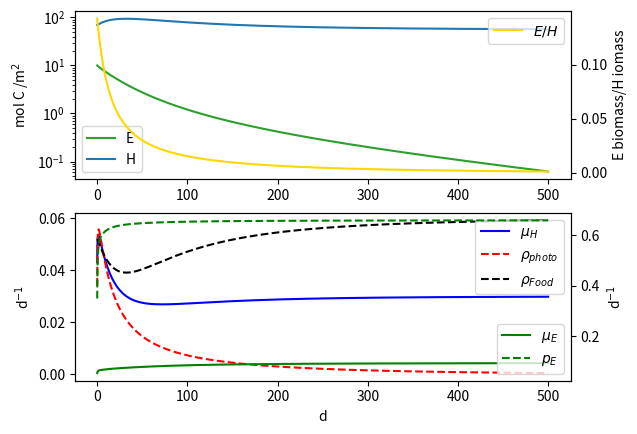
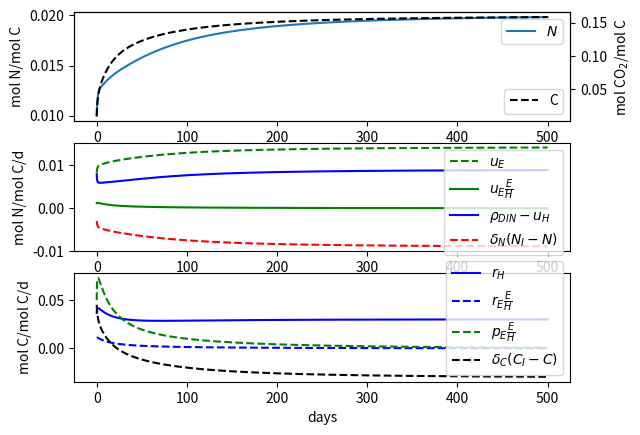

The matplotlib source for these figures, in order:
## Model ODEs for endosymbiosis model
## Version 3.01, includes carbon pool and assumes fixed cell-quota for host and a dynamic DIN pool
import matplotlib.pyplot as plt
import numpy as np
import sympy as sp


def makeCons(changes=[]):
    dict = {"s": 1, "to": 1, "b": 0.5, "pmax": 0.7, "KCO_2": 0.01, "dC": 0.5, "CI": 0.1, "mE": 0.10, "mH": 0.03, "rho0": 0.03*3, "HCap": 166,
            "dN": 0.2, "NI": 0.005, "KNE": 0.05, "uEmax" : 0.05, "KNH": 0.01, "uHmax" : 0.04, "QE": 0.15, "QH": 0.15, "QFood": 0.15}

    for change in changes:
        dict[change[0]] = change[1]
    return dict


def minApprox(a,b,e=1e-4):
    return ( a+b - ((a-b)**2+e)**(1/2) )/2


def makeFuncs(t, y, cD):  
    H, E, N, C = y
    rhoDOC = cD["rho0"]*(1-H/cD["HCap"])  #np.maximum(0,cD["rho0"]*(1-H/cD["HCap"]))
    rhoDON = rhoDOC*cD["QFood"]

    uH = cD["uHmax"] *(N)/( cD["KNH"] + N )
    uE = cD["uEmax"] *(N)/( cD["KNE"] + N )

    pE = cD["pmax"] * C/(cD["KCO_2"] + C)
    nE = (uE/pE)/cD["QE"]
    eE  = minApprox(1/(cD["s"]+1), nE)    #np.minimum(1/(cD["s"]+1), nE)

    rhoPhoto = (1-(1+cD["s"])*eE)*pE*E/H
    nH = ( (rhoDON + uH)/(rhoDOC+rhoPhoto) )/cD["QH"]
    eH  = minApprox(1/(cD["s"]+1), nH)     #np.minimum(1/(cD["s"]+1), nH)

    rH = cD["b"]* ( cD["s"]*eH*(rhoDOC + rhoPhoto) + cD["mH"]*cD["to"])
    rE = cD["b"]* ( cD["s"]*eE*pE + cD["mE"]*cD["to"] )

    rhoDIN = (1-eH/nH)*(rhoDON + uH) + cD["mH"]*cD["to"]*cD["QH"] + cD["mE"]*cD["to"]*cD["QE"]*E/H

    muH = eH*(rhoDOC + rhoPhoto)
    muE = eE*pE

    return rE, rH, pE, muH, muE, uH, uE, rhoPhoto, rhoDIN, rhoDOC, rhoDON, eH, eE


def endo(t, y, cD):
    H, E, N, C = y
    rE, rH, pE, muH, muE, uH, uE, rhoPhoto, rhoDIN, rhoDOC, rhoDON, eH, eE  = makeFuncs(t,y,cD)

    dH = (muH-cD["mH"]*cD["to"])*H
    dE = (muE-cD["mE"]*cD["to"])*E

    dN = rhoDIN - uH - uE*E/H + cD["dN"]*(cD["NI"]-N)
    dC  = rH + rE*E/H - pE*E/H + cD["dC"]*(cD["CI"]-C)

    return [dH,dE,dN,dC]


def endoSymbolic(nLimH = False, nLimE = True):
    H, E, N, C = sp.symbols("H E N C", real=True)
    s, b, pmax, KCO2, delC, CI, mE, mH, rho0, HCap, delN, NI, KNE, uEmax, KNH, uHmax, Q = sp.symbols("s b pmax KCO2 dC CI mE mH rho0 HCap dN NI KNE uEmax KNH uHmax Q", real=True)

    rhoDOC = rho0*(1-H/HCap)
    rhoDON = rhoDOC*Q

    uH = uHmax *(N)/( KNH + N )
    uE = uEmax *(N)/( KNE + N )

    pE = pmax * C/(KCO2 + C)
    nE = (uE/pE)/Q
    eE = nE if nLimE else 1/(1+s)

    rhoPhoto = (1-(1+s)*eE)*pE*E/H
    nH = ( (rhoDON + uH)/(rhoDOC+rhoPhoto) )/Q
    eH = nH if nLimH else 1/(1+s)  # sp.Min(1/(s+1), nH)

    rH = b* ( s*eH*(rhoDOC + rhoPhoto) + mH)
    rE = b* ( s*eE*pE + mE )

    rhoDIN = (1-eH/nH)*(rhoDON + uH) + mH*Q + mE*Q*E/H

    muH = eH*(rhoDOC + rhoPhoto)
    muE = eE*pE

    dH = (muH-mH)*H
    dE = (muE-mE)*E
    dN = rhoDIN - uH - uE*E/H + delN*(NI-N)
    dC  = rH + rE*E/H - pE*E/H + delC*(CI-C)

    return [dH,dE,dN,dC]




def symbDeath(t,y,cD):
    return y[1]-1e-10
symbDeath.terminal = True

def loadStop(t,y,cD):
    return 2-y[1]/y[0]
loadStop.terminal = True


def _plotLimFac(t, y, cD):
    H, E,  N, C = y
    rE, rH, pE, muH, muE, uH, uE, rhoPhoto, rhoDIN, rhoDOC, rhoDON, eH, eE  = makeFuncs(t,y,cD)

    fig, (ax1,ax2,ax3) = plt.subplots(nrows=3, ncols=1)

    ax1.plot(t,N,"C0", label = "$N$")
    twin1 = ax1.twinx()
    twin1.plot(t,C,"k--",label="C")

    ax2.plot(t,uE,"g--", label=r"$u_E$")
    ax2.plot(t,uE*E/H,"g", label=r"$u_E\frac{E}{H}$")
    ax2.plot(t,rhoDIN-uH,"b", label=r"$\rho_{DIN}-u_H$")
    ax2.plot(t,cD["dN"]*(cD["NI"]-N), "r--", label=r"$\delta_N (N_I-N)$")
 
    ax3.plot(t, rH,"b", label=r"$r_{H}$")
    ax3.plot(t, rE*E/H,"b--", label=r"$r_{E}\frac{E}{H}$")
    ax3.plot(t, pE*E/H,"g--", label=r"$p_{E}\frac{E}{H}$")
    ax3.plot(t, cD["dC"]*(cD["CI"]-C),"k--", label=r"$\delta_C (C_I-C)$")

    ax1.legend(loc="upper right")
    twin1.legend(loc="lower right")
    ax2.legend()
    ax3.legend()

    ax1.set_ylabel("mol N/mol C")
    twin1.set_ylabel("mol CO$_2$/mol C")
    ax2.set_ylabel("mol N/mol C/d")
    ax3.set_ylabel("mol C/mol C/d")
    ax3.set_xlabel("days")
    



if __name__ == "__main__":
    import numpy as np
    import matplotlib.pyplot as plt
    import scipy.integrate as integ
    import scipy.signal as signal
    
    y0 = [70,10,0.01,0.01] 
    tEnd = 500
    cD = makeCons([("dN",0.6)])
    sol = integ.solve_ivp(endo, y0=y0, t_span=[0,tEnd], args=(cD,), dense_output=False, vectorized=True, method="Radau", max_step = np.inf, rtol=1e-8, atol = 1e-8, events=[])
    print(sol)

    ### Plotting 
    H, E, N, C = sol.y
    rE, rH, pE, muH, muE, uH, uE, rhoPhoto, rhoDIN, rhoDOC, rhoDON, eH, eE = makeFuncs(sol.t,sol.y,cD)
    t = sol.t

    print(f"eH = {eH[1]}, eE = {eE[1]}")

    fig, (ax1,ax2) = plt.subplots(nrows=2, ncols=1)
    
    if y0[1]!=0:
        ax1.semilogy(t,E,"C2",label="E")
    ax1.semilogy(t,H,"C0",label="H")
    twin1 = ax1.twinx()
    twin1.plot(t,E/H,"gold", label = "$E/H$")
    
    twin2 = ax2.twinx()
    twin2.plot(t,muE,"g", label=r"$\mu_{E}$")
    twin2.plot(t,pE,"g--", label=r"$p_{E}$")
    ax2.plot(t,muH,"b", label=r"$\mu_{H}$")
    ax2.plot(t,rhoPhoto,"r--", label=r"$\rho_{photo}$")
    ax2.plot(t,rhoDOC,"k--", label=r"$\rho_{Food}$")


    ax1.set_ylabel(r"mol C /m$^2$")
    twin1.set_ylabel("E biomass/H iomass")
    ax2.set_ylabel(r"d$^{-1}$")
    twin2.set_ylabel(r"d$^{-1}$")
    ax2.set_xlabel("d")


    ax1.legend()
    twin1.legend()
    ax2.legend(loc="upper right")
    twin2.legend(loc="lower right")


    _plotLimFac(t, sol.y, cD)
    plt.show()
